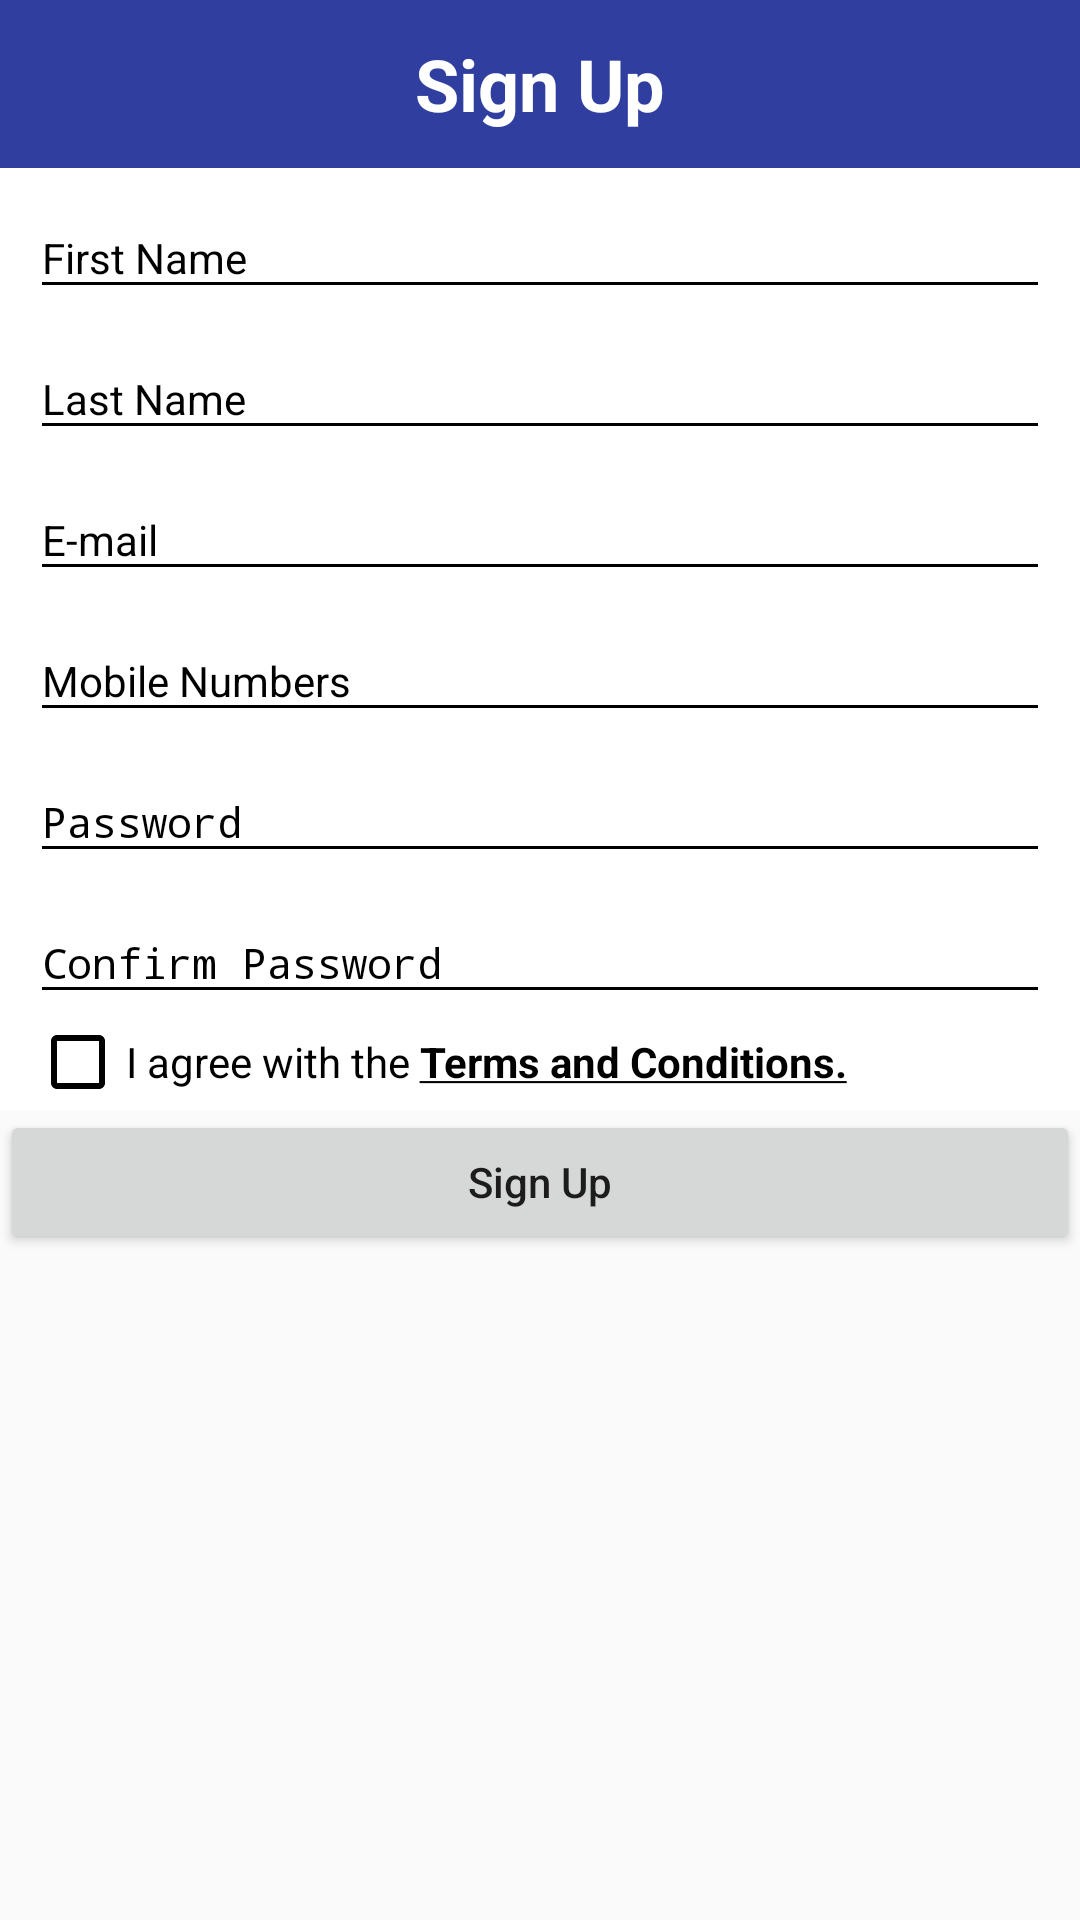

The Android layout XML behind this screen, and the referenced resources:
<!-- AndroidManifest.xml: activity theme signupActivity -->
<!-- res/layout/activity_sign_up.xml -->
<?xml version="1.0" encoding="utf-8"?>
<LinearLayout xmlns:android="http://schemas.android.com/apk/res/android"
    xmlns:tools="http://schemas.android.com/tools"
    android:layout_width="match_parent"
    android:layout_height="match_parent"
    android:orientation="vertical"
    android:fitsSystemWindows="true"
    tools:context="com.drowsyatmidnight.jobforcharity.login.SignUpActivity">

    <android.support.v7.widget.Toolbar
        android:id="@+id/toolbar"
        android:layout_width="match_parent"
        android:layout_height="wrap_content"
        android:background="?attr/colorPrimaryDark" >

        <TextView
            android:id="@+id/toolbar_title"
            android:layout_width="wrap_content"
            android:layout_height="wrap_content"
            android:layout_gravity="center"
            android:text="@string/title_sign_up"
            android:textColor="@android:color/background_light"
            android:textSize="24sp"
            android:textStyle="bold" />
    </android.support.v7.widget.Toolbar>

    <LinearLayout
        android:layout_width="match_parent"
        android:layout_height="wrap_content"
        android:background="@android:color/background_light"
        android:orientation="vertical"
        android:paddingLeft="10dp"
        android:paddingRight="10dp">

        <android.support.design.widget.TextInputLayout
            android:layout_width="match_parent"
            android:layout_height="match_parent"
            android:textColorHint="@android:color/black">

            <EditText
                android:id="@+id/txtFName"
                android:layout_width="match_parent"
                android:layout_height="wrap_content"
                android:backgroundTint="@android:color/black"
                android:hint="@string/first_name"
                android:singleLine="true"
                android:textColor="@android:color/background_dark"
                android:textColorHint="@android:color/black"
                android:textSize="14sp" />
        </android.support.design.widget.TextInputLayout>

    </LinearLayout>

    <LinearLayout
        android:layout_width="match_parent"
        android:layout_height="wrap_content"
        android:background="@android:color/background_light"
        android:orientation="vertical"
        android:paddingLeft="10dp"
        android:paddingRight="10dp">

        <android.support.design.widget.TextInputLayout
            android:layout_width="match_parent"
            android:layout_height="match_parent"
            android:textColorHint="@android:color/black">

            <EditText
                android:id="@+id/txtLName"
                android:layout_width="match_parent"
                android:layout_height="wrap_content"
                android:backgroundTint="@android:color/black"
                android:hint="@string/last_name"
                android:singleLine="true"
                android:textColor="@android:color/background_dark"
                android:textColorHint="@android:color/black"
                android:textSize="14sp" />
        </android.support.design.widget.TextInputLayout>

    </LinearLayout>

    <LinearLayout
        android:layout_width="match_parent"
        android:layout_height="wrap_content"
        android:background="@android:color/background_light"
        android:orientation="vertical"
        android:paddingLeft="10dp"
        android:paddingRight="10dp">

        <android.support.design.widget.TextInputLayout
            android:layout_width="match_parent"
            android:layout_height="match_parent"
            android:textColorHint="@android:color/black">

            <EditText
                android:id="@+id/txtEmailSup"
                android:layout_width="match_parent"
                android:layout_height="wrap_content"
                android:backgroundTint="@android:color/black"
                android:hint="@string/e_mail"
                android:inputType="textEmailAddress"
                android:singleLine="true"
                android:textColor="@android:color/background_dark"
                android:textColorHint="@android:color/black"
                android:textSize="14sp" />
        </android.support.design.widget.TextInputLayout>

    </LinearLayout>

    <LinearLayout
        android:layout_width="match_parent"
        android:layout_height="wrap_content"
        android:background="@android:color/background_light"
        android:orientation="vertical"
        android:paddingLeft="10dp"
        android:paddingRight="10dp">

        <android.support.design.widget.TextInputLayout
            android:layout_width="match_parent"
            android:layout_height="match_parent"
            android:textColorHint="@android:color/black">

            <EditText
                android:id="@+id/txtPhoneNum"
                android:layout_width="match_parent"
                android:layout_height="wrap_content"
                android:backgroundTint="@android:color/black"
                android:hint="@string/mobile_numbers"
                android:inputType="textEmailAddress"
                android:singleLine="true"
                android:textColor="@android:color/background_dark"
                android:textColorHint="@android:color/black"
                android:textSize="14sp" />
        </android.support.design.widget.TextInputLayout>

    </LinearLayout>

    <LinearLayout
        android:layout_width="match_parent"
        android:layout_height="wrap_content"
        android:background="@android:color/background_light"
        android:orientation="vertical"
        android:paddingLeft="10dp"
        android:paddingRight="10dp">

        <android.support.design.widget.TextInputLayout
            android:layout_width="match_parent"
            android:layout_height="match_parent"
            android:textColorHint="@android:color/black">

            <EditText
                android:id="@+id/txtPassSup"
                android:layout_width="match_parent"
                android:layout_height="wrap_content"
                android:backgroundTint="@android:color/black"
                android:hint="@string/password"
                android:inputType="textPassword"
                android:singleLine="true"
                android:textColor="@android:color/background_dark"
                android:textColorHint="@android:color/black"
                android:textSize="14sp" />
        </android.support.design.widget.TextInputLayout>

    </LinearLayout>

    <LinearLayout
        android:layout_width="match_parent"
        android:layout_height="wrap_content"
        android:background="@android:color/background_light"
        android:orientation="vertical"
        android:paddingLeft="10dp"
        android:paddingRight="10dp">

        <android.support.design.widget.TextInputLayout
            android:layout_width="match_parent"
            android:layout_height="match_parent"
            android:textColorHint="@android:color/black">

            <EditText
                android:id="@+id/txtRePass"
                android:layout_width="match_parent"
                android:layout_height="wrap_content"
                android:backgroundTint="@android:color/black"
                android:hint="@string/confirm_password"
                android:inputType="textPassword"
                android:singleLine="true"
                android:textColor="@android:color/background_dark"
                android:textColorHint="@android:color/black"
                android:textSize="14sp" />
        </android.support.design.widget.TextInputLayout>

    </LinearLayout>

    <LinearLayout
        android:layout_width="match_parent"
        android:layout_height="wrap_content"
        android:background="@android:color/background_light"
        android:orientation="horizontal"
        android:paddingLeft="10dp"
        android:paddingRight="10dp">

        <CheckBox
            android:id="@+id/ckVerify"
            android:layout_width="wrap_content"
            android:layout_height="wrap_content"
            android:buttonTint="@android:color/black" />

        <TextView
            android:id="@+id/txt5"
            android:layout_width="wrap_content"
            android:layout_height="wrap_content"
            android:layout_weight="1"
            android:text="@string/terms_conditions"
            android:textColor="@android:color/black" />
    </LinearLayout>

    <Button
        android:id="@+id/btnSignUp"
        android:layout_width="match_parent"
        android:layout_height="wrap_content"
        android:textAllCaps="false"
        android:text="@string/title_sign_up" />

</LinearLayout>
<!-- resources referenced by this layout -->
<resources>
  <string name="confirm_password">Confirm Password</string>
  <string name="e_mail">E-mail</string>
  <string name="first_name">First Name</string>
  <string name="last_name">Last Name</string>
  <string name="mobile_numbers">Mobile Numbers</string>
  <string name="password">Password</string>
  <string name="terms_conditions">I agree with the <u><b>Terms and Conditions.</b></u></string>
  <string name="title_sign_up">Sign Up</string>
  <style name="signupActivity" parent="Theme.AppCompat.Light.NoActionBar">
          <item name="windowActionBar">false</item>
          <item name="windowNoTitle">true</item>
          <item name="colorPrimary">@color/colorPrimary</item>
          <item name="colorPrimaryDark">@color/colorPrimaryDark</item>
          <item name="colorAccent">@color/colorAccent</item>
      </style>
  <color name="colorPrimary">#3F51B5</color>
  <color name="colorPrimaryDark">#303F9F</color>
  <color name="colorAccent">#FF4081</color>
</resources>
